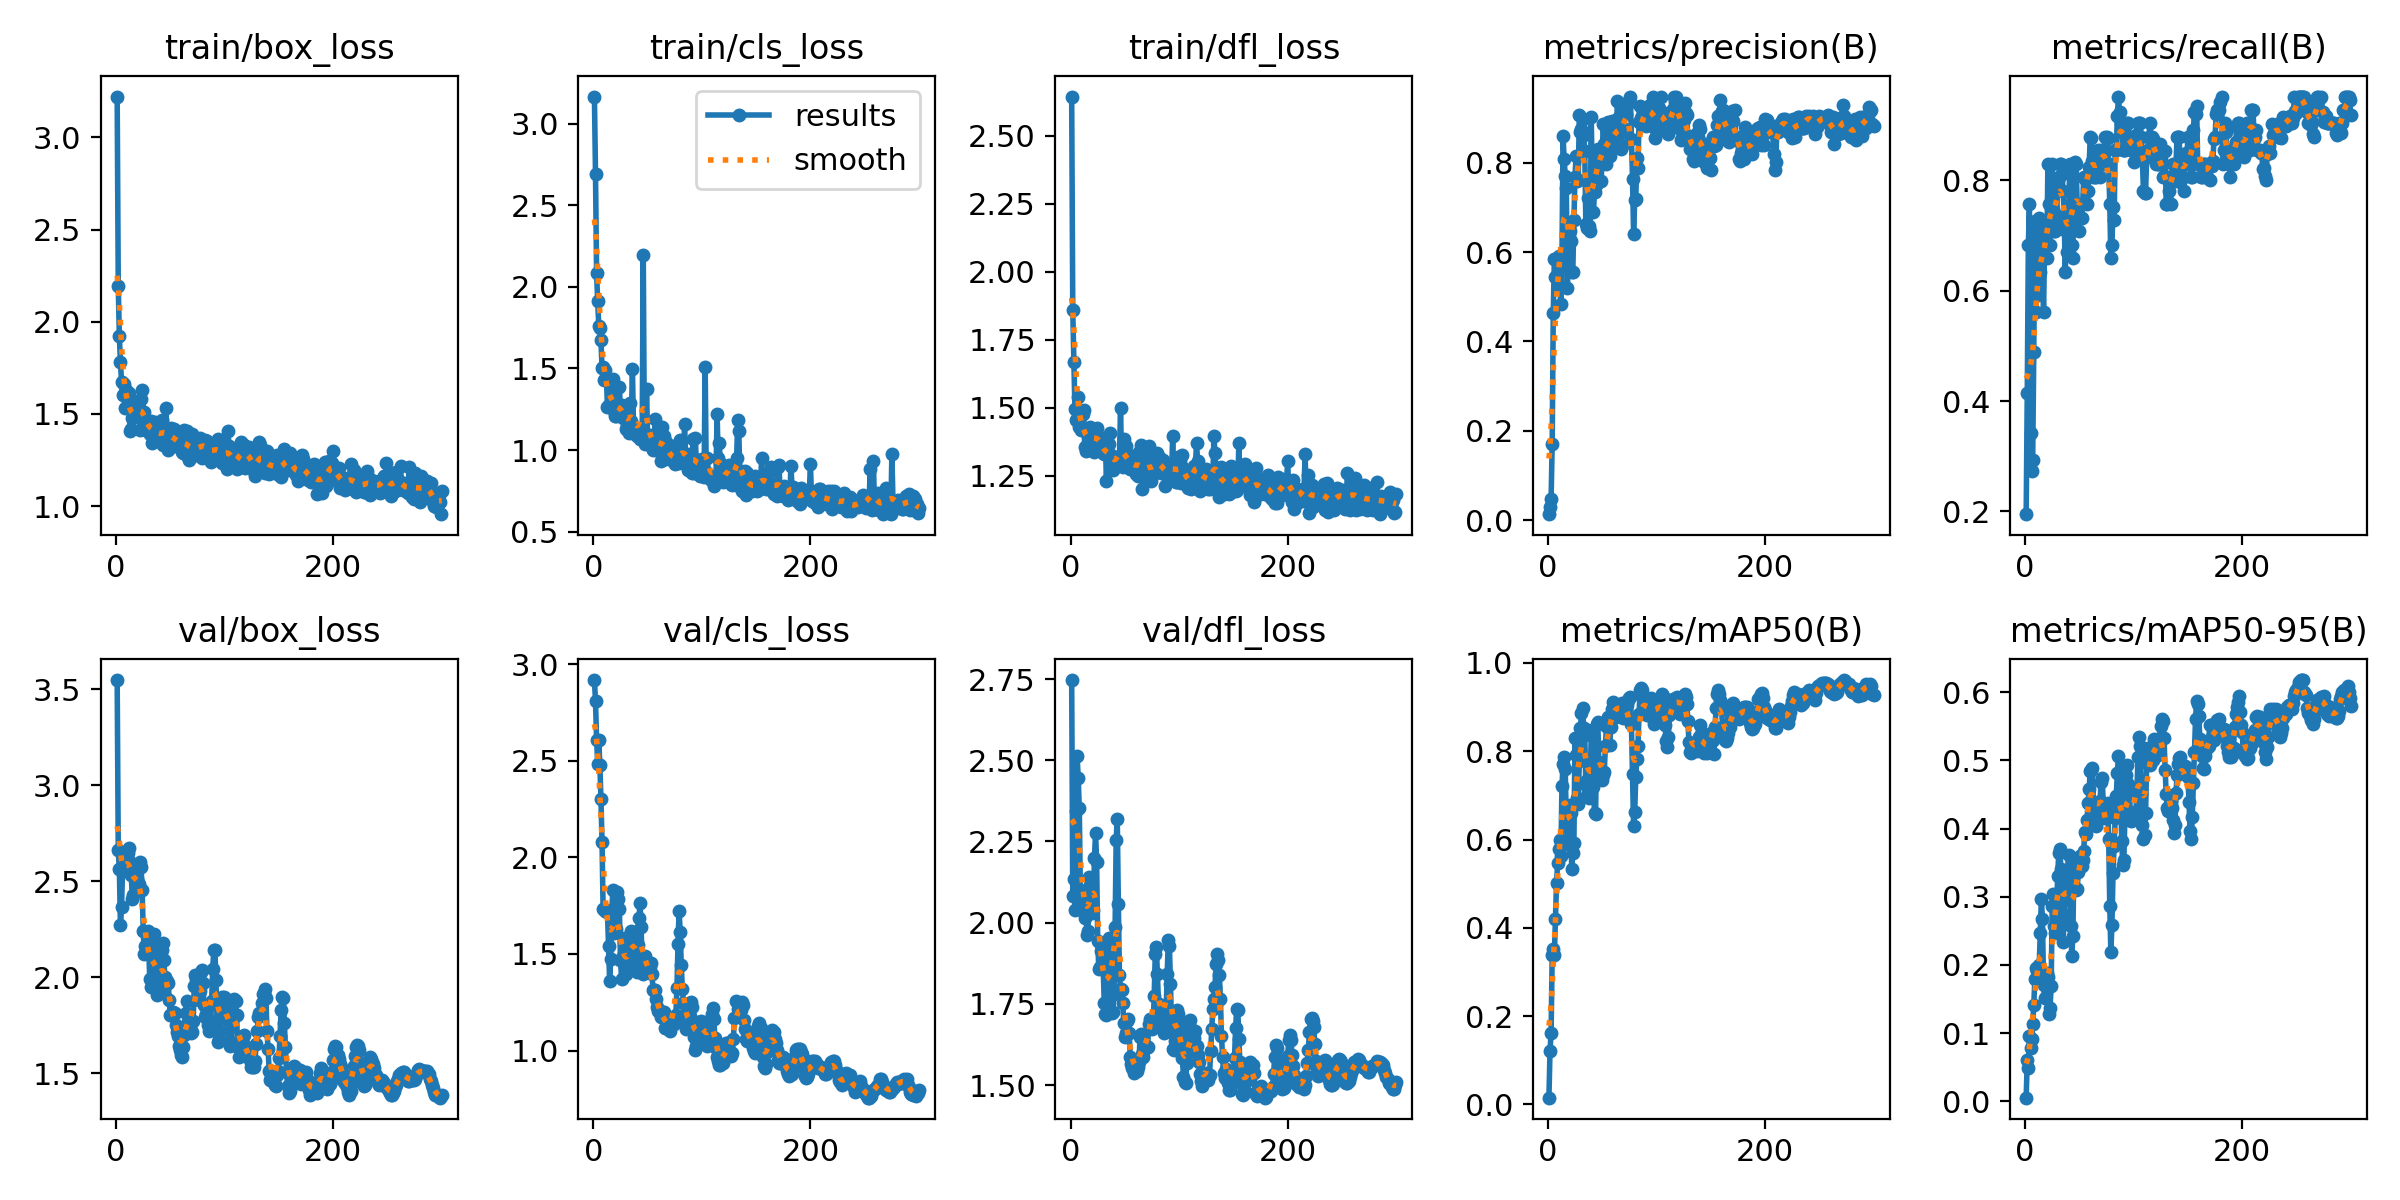

The table this chart was drawn from, first rows:
epoch, time, train/box_loss, train/cls_loss, train/dfl_loss, metrics/precision(B), metrics/recall(B), metrics/mAP50(B), metrics/mAP50-95(B), val/box_loss, val/cls_loss, val/dfl_loss, lr/pg0, lr/pg1, lr/pg2
1, 3.483, 3.222, 3.165, 2.644, 0.01333, 0.1951, 0.01533, 0.00532, 3.548, 2.918, 2.747, 0.09307, 7e-05, 7e-05
2, 4.173, 2.193, 2.689, 1.858, 0.02833, 0.4146, 0.1212, 0.06002, 2.66, 2.807, 2.083, 0.08515, 0.00015, 0.00015
3, 4.848, 1.92, 2.083, 1.667, 0.04667, 0.6829, 0.1621, 0.0485, 2.563, 2.61, 2.136, 0.07723, 0.00023, 0.00023
4, 5.519, 1.782, 1.913, 1.493, 0.1695, 0.7561, 0.3374, 0.09586, 2.273, 2.484, 2.04, 0.06931, 0.0003099, 0.0003099
5, 6.197, 1.675, 1.762, 1.456, 0.4639, 0.3415, 0.3516, 0.07888, 2.365, 2.605, 2.343, 0.06139, 0.0003898, 0.0003898
6, 6.858, 1.604, 1.749, 1.458, 0.5837, 0.2738, 0.3391, 0.09079, 2.568, 2.48, 2.513, 0.05347, 0.0004697, 0.0004697
7, 7.513, 1.663, 1.671, 1.54, 0.5432, 0.2927, 0.4193, 0.1135, 2.606, 2.303, 2.447, 0.04555, 0.0005495, 0.0005495
8, 8.158, 1.532, 1.505, 1.427, 0.5407, 0.4882, 0.5005, 0.1409, 2.637, 2.081, 2.354, 0.03763, 0.0006292, 0.0006292
9, 8.826, 1.63, 1.511, 1.434, 0.5244, 0.7261, 0.5463, 0.1789, 2.565, 1.731, 2.101, 0.02971, 0.0007088, 0.0007088
10, 9.475, 1.601, 1.428, 1.417, 0.5907, 0.561, 0.5777, 0.1953, 2.637, 1.731, 2.089, 0.02179, 0.0007883, 0.0007883
11, 10.29, 1.594, 1.493, 1.476, 0.5229, 0.6341, 0.5992, 0.191, 2.645, 1.723, 2.06, 0.01387, 0.0008676, 0.0008676
12, 10.94, 1.615, 1.45, 1.491, 0.4826, 0.5916, 0.5629, 0.1772, 2.673, 1.72, 2.033, 0.005947, 0.0009469, 0.0009469
13, 11.61, 1.405, 1.266, 1.355, 0.5858, 0.7317, 0.7202, 0.1992, 2.601, 1.716, 2.015, 0.0009961, 0.0009961, 0.0009961
14, 12.28, 1.417, 1.274, 1.342, 0.8604, 0.6341, 0.7719, 0.2474, 2.531, 1.543, 2.06, 0.0009954, 0.0009954, 0.0009954
15, 12.96, 1.48, 1.271, 1.356, 0.809, 0.7233, 0.7865, 0.2967, 2.406, 1.362, 1.961, 0.0009947, 0.0009947, 0.0009947
16, 13.63, 1.519, 1.43, 1.396, 0.7709, 0.6567, 0.7598, 0.2669, 2.43, 1.472, 1.975, 0.0009939, 0.0009939, 0.0009939
17, 14.29, 1.513, 1.263, 1.399, 0.744, 0.561, 0.6432, 0.1712, 2.572, 1.729, 2.142, 0.0009931, 0.0009931, 0.0009931
18, 14.95, 1.567, 1.435, 1.428, 0.5202, 0.6829, 0.5888, 0.1516, 2.564, 1.83, 2.116, 0.0009922, 0.0009922, 0.0009922
19, 15.61, 1.497, 1.242, 1.392, 0.6125, 0.6829, 0.6497, 0.1823, 2.513, 1.609, 2.073, 0.0009912, 0.0009912, 0.0009912
20, 16.28, 1.49, 1.208, 1.392, 0.6475, 0.6585, 0.6789, 0.1888, 2.459, 1.635, 2.028, 0.0009902, 0.0009902, 0.0009902
21, 16.94, 1.54, 1.206, 1.359, 0.6249, 0.8293, 0.6604, 0.1829, 2.485, 1.629, 2.038, 0.0009892, 0.0009892, 0.0009892
22, 17.6, 1.411, 1.213, 1.339, 0.5542, 0.7561, 0.5324, 0.1275, 2.601, 1.821, 2.2, 0.0009881, 0.0009881, 0.0009881
23, 18.34, 1.58, 1.277, 1.417, 0.5562, 0.6829, 0.5704, 0.1372, 2.574, 1.786, 2.277, 0.0009869, 0.0009869, 0.0009869
24, 19.06, 1.628, 1.385, 1.425, 0.6705, 0.7317, 0.5914, 0.1685, 2.455, 1.732, 2.186, 0.0009857, 0.0009857, 0.0009857
25, 19.83, 1.502, 1.243, 1.395, 0.7683, 0.8293, 0.8302, 0.2863, 2.24, 1.471, 1.943, 0.0009844, 0.0009844, 0.0009844
26, 20.52, 1.511, 1.273, 1.38, 0.8139, 0.7468, 0.7911, 0.3043, 2.119, 1.369, 1.856, 0.0009831, 0.0009831, 0.0009831
27, 21.19, 1.412, 1.194, 1.386, 0.7587, 0.7073, 0.693, 0.2565, 2.165, 1.492, 1.862, 0.0009818, 0.0009818, 0.0009818
28, 21.87, 1.439, 1.209, 1.362, 0.7601, 0.7073, 0.6796, 0.2467, 2.234, 1.584, 1.912, 0.0009803, 0.0009803, 0.0009803
29, 22.51, 1.439, 1.242, 1.371, 0.9075, 0.718, 0.7789, 0.2803, 2.243, 1.46, 1.935, 0.0009789, 0.0009789, 0.0009789
30, 23.17, 1.444, 1.128, 1.332, 0.8677, 0.8001, 0.8535, 0.3299, 2.167, 1.394, 1.866, 0.0009773, 0.0009773, 0.0009773
31, 23.85, 1.393, 1.15, 1.331, 0.8742, 0.8049, 0.8865, 0.3638, 1.99, 1.437, 1.754, 0.0009758, 0.0009758, 0.0009758
32, 24.71, 1.463, 1.163, 1.385, 0.898, 0.8293, 0.8976, 0.3696, 1.947, 1.487, 1.718, 0.0009741, 0.0009741, 0.0009741
33, 25.4, 1.343, 1.102, 1.232, 0.8626, 0.8293, 0.8534, 0.3413, 1.997, 1.444, 1.716, 0.0009725, 0.0009725, 0.0009725
34, 26.09, 1.443, 1.289, 1.348, 0.8261, 0.8111, 0.8368, 0.268, 2.166, 1.544, 1.861, 0.0009707, 0.0009707, 0.0009707
35, 26.76, 1.426, 1.178, 1.366, 0.6636, 0.7805, 0.7231, 0.2338, 2.223, 1.616, 1.952, 0.000969, 0.000969, 0.000969
36, 27.43, 1.456, 1.497, 1.408, 0.6538, 0.7371, 0.7343, 0.2727, 2.166, 1.611, 1.917, 0.0009671, 0.0009671, 0.0009671
37, 28.11, 1.408, 1.143, 1.325, 0.7218, 0.6329, 0.7059, 0.3056, 2.049, 1.56, 1.837, 0.0009652, 0.0009652, 0.0009652
38, 28.77, 1.362, 1.098, 1.282, 0.6591, 0.7073, 0.6943, 0.333, 1.908, 1.519, 1.722, 0.0009633, 0.0009633, 0.0009633
39, 29.43, 1.354, 1.101, 1.27, 0.6467, 0.6698, 0.7364, 0.3375, 1.914, 1.47, 1.726, 0.0009613, 0.0009613, 0.0009613
40, 30.12, 1.407, 1.084, 1.286, 0.9013, 0.6686, 0.8368, 0.3618, 1.916, 1.409, 1.779, 0.0009593, 0.0009593, 0.0009593
41, 30.78, 1.364, 1.11, 1.302, 0.7368, 0.8293, 0.8487, 0.3209, 2.012, 1.547, 1.987, 0.0009572, 0.0009572, 0.0009572
42, 31.45, 1.465, 1.119, 1.318, 0.6888, 0.7561, 0.7183, 0.2577, 2.144, 1.685, 2.254, 0.0009551, 0.0009551, 0.0009551
43, 32.11, 1.329, 1.069, 1.287, 0.7351, 0.6829, 0.6605, 0.2127, 2.179, 1.762, 2.32, 0.0009529, 0.0009529, 0.0009529
44, 32.75, 1.406, 1.066, 1.312, 0.75, 0.6585, 0.6585, 0.2427, 2.091, 1.637, 2.057, 0.0009507, 0.0009507, 0.0009507
45, 33.4, 1.408, 1.138, 1.314, 0.8136, 0.8049, 0.8624, 0.3497, 1.999, 1.435, 1.838, 0.0009484, 0.0009484, 0.0009484
46, 34.04, 1.531, 2.198, 1.499, 0.8298, 0.8328, 0.8651, 0.3355, 1.967, 1.394, 1.796, 0.000946, 0.000946, 0.000946
47, 34.7, 1.344, 1.063, 1.294, 0.8052, 0.8293, 0.7753, 0.3095, 1.98, 1.482, 1.793, 0.0009437, 0.0009437, 0.0009437
48, 35.34, 1.302, 1.037, 1.281, 0.8316, 0.7561, 0.7429, 0.3109, 1.972, 1.492, 1.753, 0.0009412, 0.0009412, 0.0009412
49, 35.99, 1.414, 1.374, 1.385, 0.7582, 0.7317, 0.7392, 0.3356, 1.879, 1.437, 1.692, 0.0009388, 0.0009388, 0.0009388
50, 36.63, 1.341, 1.081, 1.292, 0.8023, 0.7073, 0.7338, 0.3532, 1.801, 1.423, 1.647, 0.0009363, 0.0009363, 0.0009363
51, 37.42, 1.422, 1.076, 1.358, 0.8857, 0.7557, 0.7458, 0.359, 1.805, 1.407, 1.66, 0.0009337, 0.0009337, 0.0009337
52, 38.06, 1.363, 1.09, 1.298, 0.8425, 0.7317, 0.754, 0.3449, 1.817, 1.434, 1.697, 0.0009311, 0.0009311, 0.0009311
53, 38.71, 1.417, 1.024, 1.321, 0.8133, 0.7561, 0.8107, 0.3537, 1.809, 1.455, 1.703, 0.0009284, 0.0009284, 0.0009284
54, 39.35, 1.324, 1.075, 1.288, 0.7974, 0.8049, 0.8566, 0.3678, 1.815, 1.395, 1.66, 0.0009257, 0.0009257, 0.0009257
55, 39.99, 1.342, 1.001, 1.273, 0.8915, 0.8019, 0.8764, 0.3956, 1.75, 1.316, 1.587, 0.0009229, 0.0009229, 0.0009229
56, 40.65, 1.362, 1.015, 1.3, 0.8601, 0.8049, 0.8523, 0.3913, 1.713, 1.311, 1.564, 0.0009201, 0.0009201, 0.0009201
57, 41.31, 1.388, 1.188, 1.323, 0.8139, 0.7561, 0.815, 0.4124, 1.692, 1.313, 1.551, 0.0009173, 0.0009173, 0.0009173
58, 41.99, 1.325, 0.999, 1.278, 0.8384, 0.7805, 0.8546, 0.437, 1.64, 1.266, 1.536, 0.0009144, 0.0009144, 0.0009144
59, 42.65, 1.358, 1.082, 1.303, 0.8941, 0.8241, 0.8962, 0.4576, 1.62, 1.225, 1.545, 0.0009115, 0.0009115, 0.0009115
60, 43.31, 1.319, 1.011, 1.258, 0.8645, 0.878, 0.9112, 0.4842, 1.594, 1.203, 1.542, 0.0009085, 0.0009085, 0.0009085
... 240 more rows
